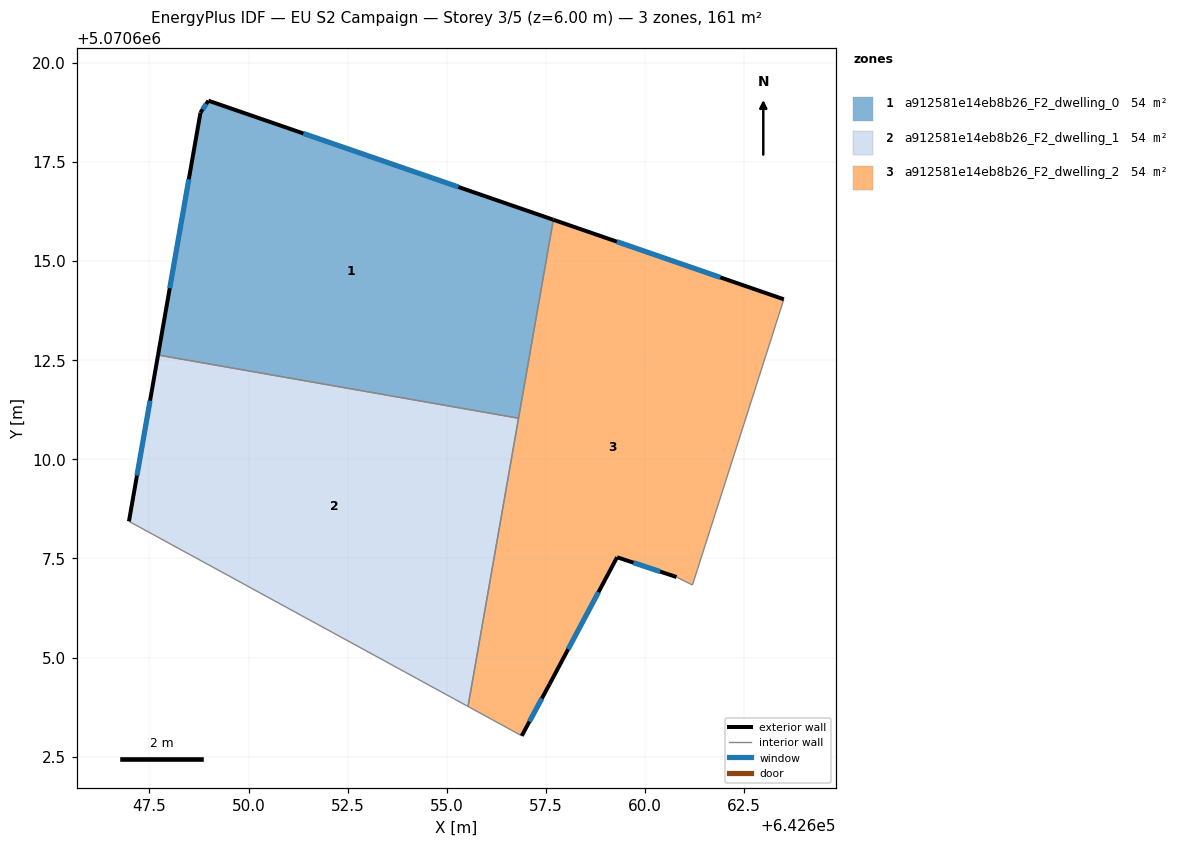
=== STOREY PLAN SPEC (per zone: floor XY polygon, exterior-wall plan segments, windows/doors) ===
zone 1: a912581e14eb8b26_F2_dwelling_0  (53.7 m²)
  floor: (642657.69, 5070616.04) (642656.81, 5070611.03) (642647.72, 5070612.63) (642648.79, 5070618.74) (642648.99, 5070619.04)
  exterior wall: (642657.69, 5070616.04) – (642648.99, 5070619.04)  [9.2 m]
    window: (642655.29, 5070616.87) – (642651.38, 5070618.21)  [5.6 m²]
  exterior wall: (642648.79, 5070618.74) – (642647.72, 5070612.63)  [6.2 m]
    window: (642648.49, 5070617.06) – (642648.01, 5070614.31)  [3.8 m²]
  exterior wall: (642648.99, 5070619.04) – (642648.79, 5070618.74)  [0.4 m]
    window: (642648.93, 5070618.96) – (642648.84, 5070618.82)  [0.2 m²]
  interior walls: 2
zone 2: a912581e14eb8b26_F2_dwelling_1  (53.7 m²)
  floor: (642656.81, 5070611.03) (642655.53, 5070603.77) (642646.98, 5070608.43) (642647.72, 5070612.63)
  exterior wall: (642647.72, 5070612.63) – (642646.98, 5070608.43)  [4.3 m]
    window: (642647.52, 5070611.47) – (642647.19, 5070609.59)  [2.6 m²]
  interior walls: 3
zone 3: a912581e14eb8b26_F2_dwelling_2  (53.7 m²)
  floor: (642663.50, 5070614.03) (642661.19, 5070606.83) (642660.79, 5070607.03) (642659.29, 5070607.53) (642657.59, 5070604.33) (642656.89, 5070603.03) (642655.53, 5070603.77) (642657.69, 5070616.04)
  exterior wall: (642659.29, 5070607.53) – (642660.79, 5070607.03)  [1.6 m]
    window: (642659.71, 5070607.39) – (642660.38, 5070607.17)  [1.0 m²]
  exterior wall: (642657.59, 5070604.33) – (642659.29, 5070607.53)  [3.6 m]
    window: (642658.06, 5070605.21) – (642658.82, 5070606.65)  [2.2 m²]
  exterior wall: (642656.89, 5070603.03) – (642657.59, 5070604.33)  [1.5 m]
    window: (642657.08, 5070603.38) – (642657.40, 5070603.97)  [0.9 m²]
  exterior wall: (642663.50, 5070614.03) – (642657.69, 5070616.04)  [6.1 m]
    window: (642661.90, 5070614.59) – (642659.28, 5070615.49)  [3.7 m²]
  interior walls: 5

=== DERIVED (storey summary) ===
Building: EU S2 Campaign
Storey: 3 of 5  (floor level z = 6.00 m)
Storey gross floor area: 161.1 m²
Zones on this storey: 3
  - a912581e14eb8b26_F2_dwelling_0: floor 53.7 m²; exterior wall 15.8 m (47.3 m²); 3 window(s) 9.6 m²; WWR 20.2%
  - a912581e14eb8b26_F2_dwelling_1: floor 53.7 m²; exterior wall 4.3 m (12.8 m²); 1 window(s) 2.6 m²; WWR 20.2%
  - a912581e14eb8b26_F2_dwelling_2: floor 53.7 m²; exterior wall 12.8 m (38.5 m²); 4 window(s) 7.8 m²; WWR 20.2%
Zone adjacency (shared interzone walls):
  - a912581e14eb8b26_F2_dwelling_0 ↔ a912581e14eb8b26_F2_dwelling_1
  - a912581e14eb8b26_F2_dwelling_0 ↔ a912581e14eb8b26_F2_dwelling_2
  - a912581e14eb8b26_F2_dwelling_1 ↔ a912581e14eb8b26_F2_dwelling_2